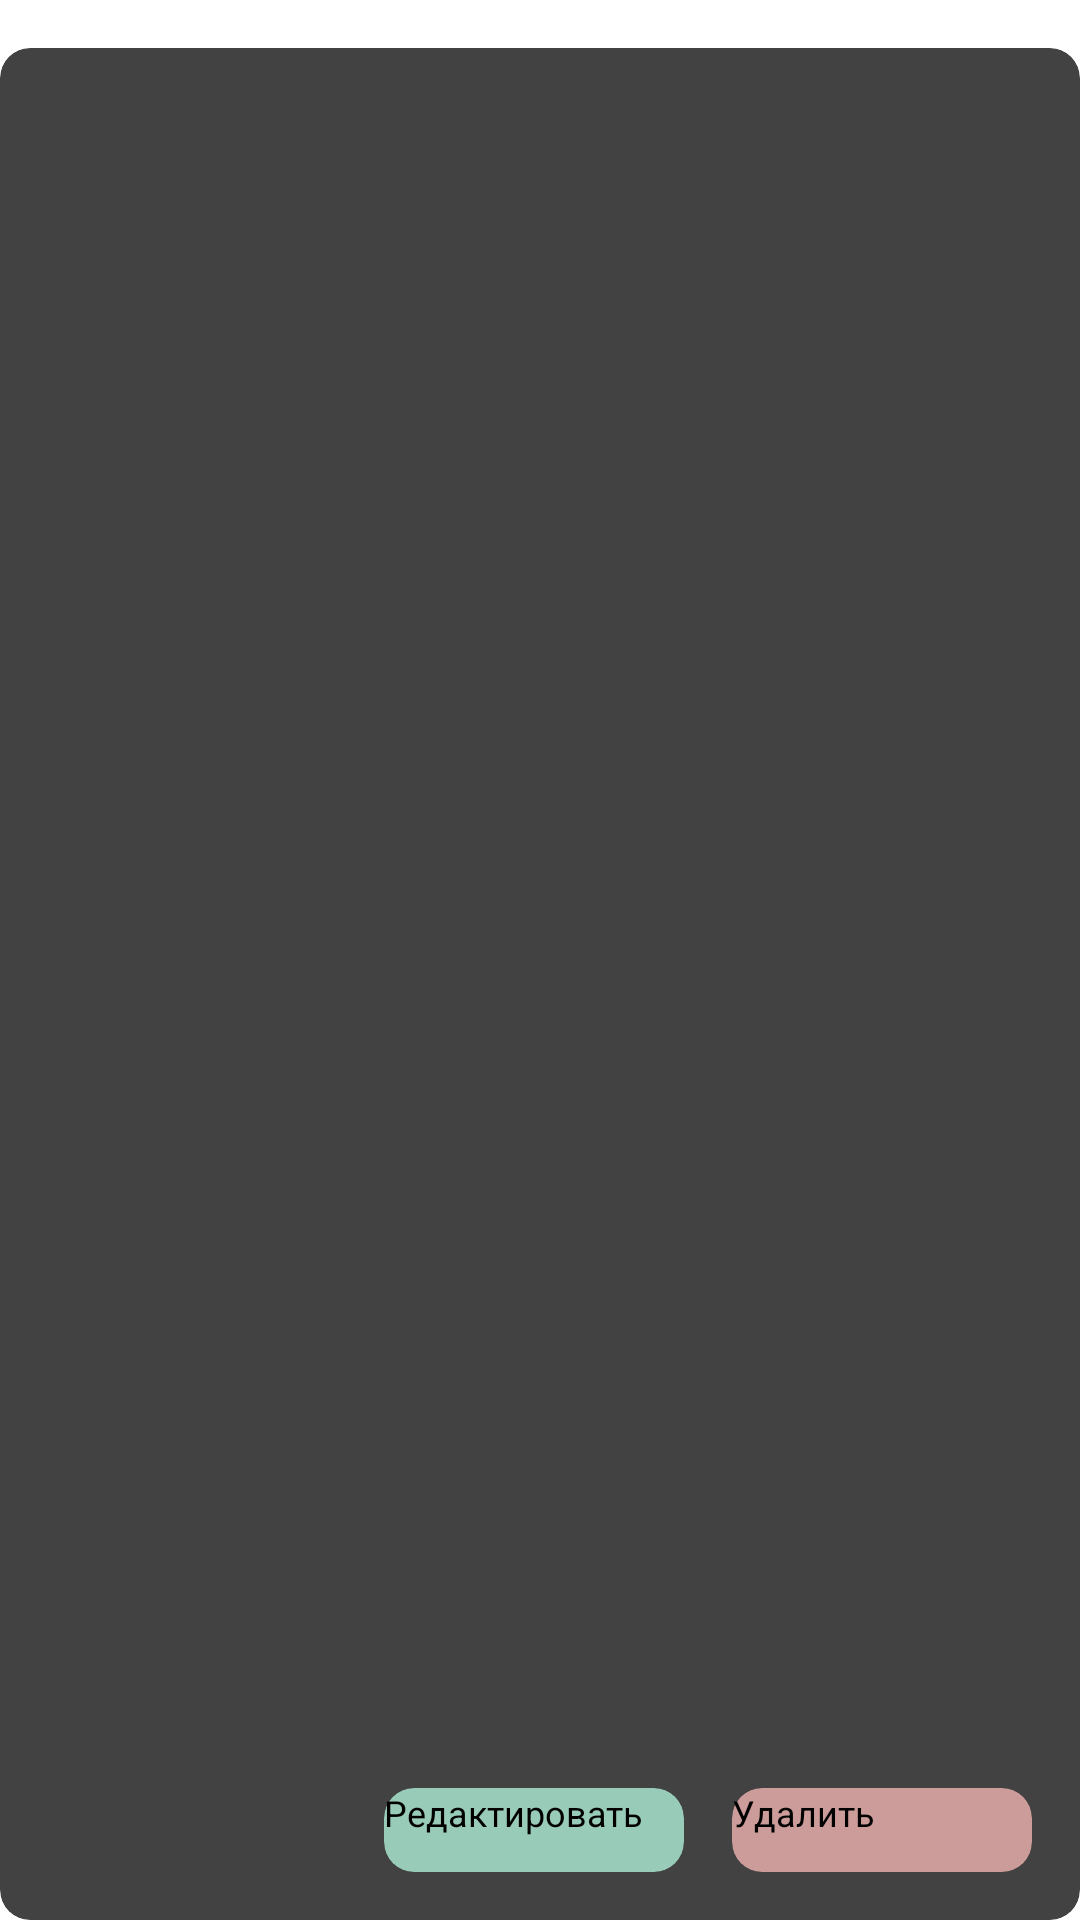

This screen was rendered from an Android layout file. Write that file and the resources it references.
<!-- AndroidManifest.xml: application theme Theme.NotesApplication -->
<!-- res/layout/note_card_layout.xml -->
<?xml version="1.0" encoding="utf-8"?>
<FrameLayout xmlns:android="http://schemas.android.com/apk/res/android"
    android:layout_width="match_parent"
    android:layout_height="200dp"
    xmlns:app="http://schemas.android.com/apk/res-auto">

    <androidx.cardview.widget.CardView
        android:layout_width="match_parent"
        android:layout_height="match_parent"
        app:cardCornerRadius="10dp"
        app:cardElevation="0dp"
        android:layout_marginTop="16dp">

        <androidx.constraintlayout.widget.ConstraintLayout
            android:layout_width="match_parent"
            android:layout_height="match_parent">

            <TextView
                android:id="@+id/noteTitleTextView"
                android:layout_width="wrap_content"
                android:layout_height="wrap_content"
                app:layout_constraintStart_toStartOf="parent"
                app:layout_constraintTop_toTopOf="parent"
                android:layout_marginStart="16dp"
                android:layout_marginTop="8dp"
                android:textAppearance="@style/RobotoMedium"
                android:maxLines="1"
                android:textSize="18sp"/>

            <TextView
                android:id="@+id/noteTextTextView"
                android:layout_width="296dp"
                android:layout_height="wrap_content"
                app:layout_constraintStart_toStartOf="parent"
                app:layout_constraintTop_toBottomOf="@+id/noteTitleTextView"
                android:layout_marginStart="16dp"
                android:layout_marginTop="8dp"
                android:textSize="14sp"
                android:textAppearance="@style/RobotoRegular"
                android:ellipsize="end"
                android:maxLines="3"/>

            <TextView
                android:id="@+id/noteCategoryPriorityTextView"
                android:layout_width="wrap_content"
                android:layout_height="wrap_content"
                app:layout_constraintStart_toStartOf="parent"
                app:layout_constraintTop_toBottomOf="@+id/noteTextTextView"
                android:layout_marginStart="16dp"
                android:layout_marginTop="8dp"
                android:textSize="12sp"
                android:textAppearance="@style/RobotoRegular"
                android:maxLines="2"/>

            <CheckBox
                android:id="@+id/noteStatusCheckBox"
                android:layout_width="28dp"
                android:layout_height="28dp"
                android:layout_marginStart="16dp"
                android:layout_marginBottom="16dp"
                app:layout_constraintBottom_toBottomOf="parent"
                app:layout_constraintStart_toStartOf="parent"/>

            <androidx.cardview.widget.CardView
                android:layout_width="100dp"
                android:layout_height="28dp"
                app:cardCornerRadius="10dp"
                app:cardBackgroundColor="@color/lightBlue"
                app:cardElevation="0dp"
                android:layout_marginEnd="16dp"
                android:layout_marginBottom="16dp"
                app:layout_constraintEnd_toStartOf="@id/noteDeleteButton"
                app:layout_constraintBottom_toBottomOf="parent"/>

            <Button
                android:id="@+id/noteEditButton"
                android:layout_width="100dp"
                android:layout_height="28dp"
                style="@style/EditStyle"
                app:layout_constraintEnd_toStartOf="@id/noteDeleteButton"
                app:layout_constraintBottom_toBottomOf="parent"
                android:layout_marginEnd="16dp"
                android:layout_marginBottom="16dp"
                android:textAllCaps="false"
                android:textSize="12sp"
                android:textColor="@color/black"
                android:textAppearance="@style/RobotoRegular"
                android:text="@string/noteEdit"/>

            <androidx.cardview.widget.CardView
                android:layout_width="100dp"
                android:layout_height="28dp"
                app:cardCornerRadius="10dp"
                app:cardBackgroundColor="@color/lightRed"
                app:cardElevation="0dp"
                android:layout_marginEnd="16dp"
                android:layout_marginBottom="16dp"
                app:layout_constraintEnd_toEndOf="parent"
                app:layout_constraintBottom_toBottomOf="parent"/>

            <Button
                android:id="@+id/noteDeleteButton"
                android:layout_width="100dp"
                android:layout_height="28dp"
                style="@style/DelStyle"
                app:layout_constraintEnd_toEndOf="parent"
                app:layout_constraintBottom_toBottomOf="parent"
                android:layout_marginEnd="16dp"
                android:layout_marginBottom="16dp"
                android:textAllCaps="false"
                android:textSize="12sp"
                android:textColor="@color/black"
                android:textAppearance="@style/RobotoRegular"
                android:text="@string/noteDelete"/>

        </androidx.constraintlayout.widget.ConstraintLayout>

    </androidx.cardview.widget.CardView>

</FrameLayout>
<!-- resources referenced by this layout -->
<resources>
  <color name="black">#FF000000</color>
  <color name="lightBlue">#99CBB9</color>
  <color name="lightRed">#CB9C99</color>
  <string name="noteDelete">Удалить</string>
  <string name="noteEdit">Редактировать</string>
  <style name="DelStyle" parent="Widget.MaterialComponents.Button">
          <item name="android:backgroundTint">@color/lightRed</item>
          <item name="android:layout_gravity">center</item>
          <item name="android:padding">0dp</item>
          <item name="android:stateListAnimator">@null</item>
      </style>
  <style name="EditStyle" parent="Widget.MaterialComponents.Button">
          <item name="android:backgroundTint">@color/lightBlue</item>
          <item name="android:layout_gravity">center</item>
          <item name="android:padding">0dp</item>
          <item name="android:stateListAnimator">@null</item>
      </style>
</resources>
